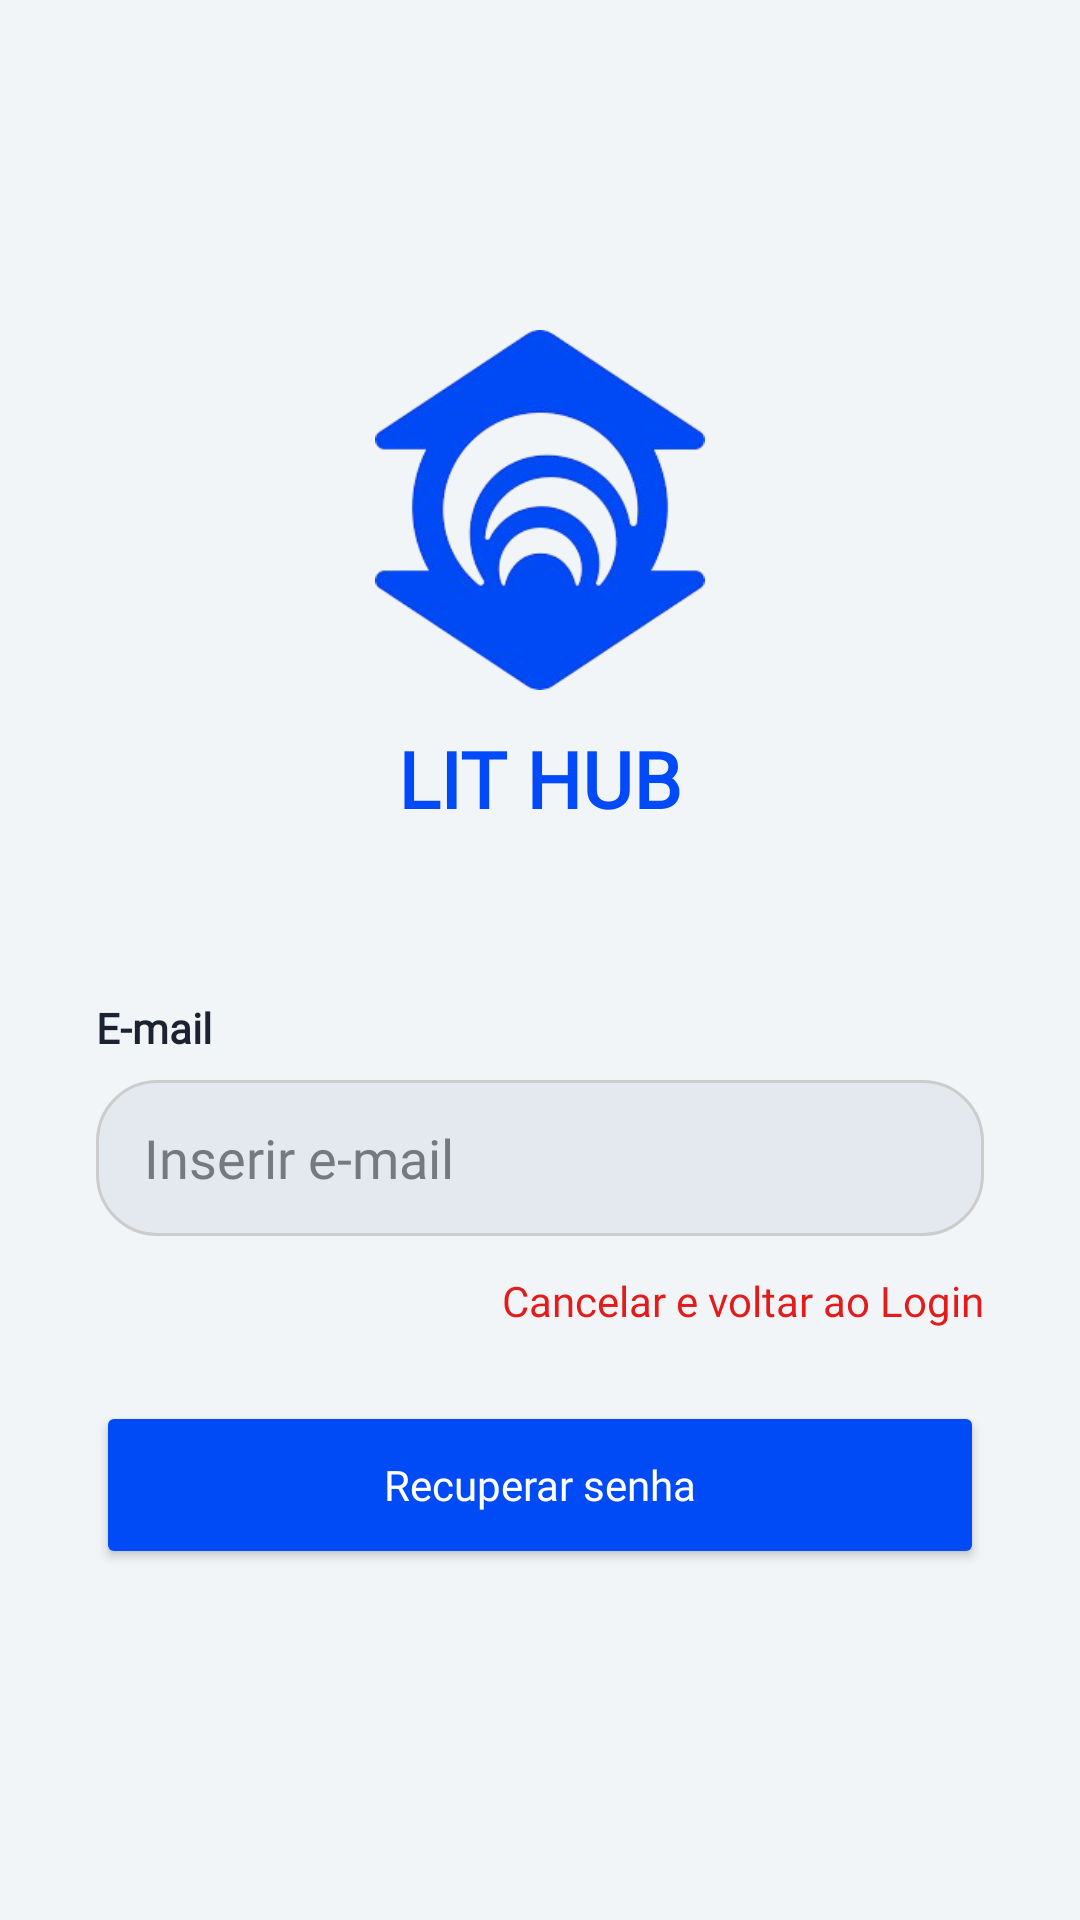

Reconstruct the res/layout file that produces this screen, plus the resources it refers to.
<!-- AndroidManifest.xml: application theme Theme.LitHub -->
<!-- res/layout/activity_recover_password.xml -->
<?xml version="1.0" encoding="utf-8"?>
<ScrollView xmlns:android="http://schemas.android.com/apk/res/android"
    xmlns:app="http://schemas.android.com/apk/res-auto"
    xmlns:tools="http://schemas.android.com/tools"
    android:layout_width="match_parent"
    android:layout_height="match_parent"
    android:background="#F1F5F8"
    android:fillViewport="true">

    <LinearLayout
        android:layout_width="match_parent"
        android:layout_height="wrap_content"
        android:gravity="center_horizontal"
        android:orientation="vertical"
        android:padding="32dp">

        <androidx.constraintlayout.widget.ConstraintLayout
            android:id="@+id/TopNavLayout"
            android:layout_width="match_parent"
            android:layout_height="wrap_content"
            android:paddingVertical="8dp">

            
            <ImageView
                android:id="@+id/btnBack"
                android:layout_width="38dp"
                android:layout_height="38dp"
                android:src="@drawable/back_btn"
                android:clickable="true"
                android:focusable="true"
                android:background="?attr/selectableItemBackgroundBorderless"
                app:layout_constraintBottom_toBottomOf="parent"
                app:layout_constraintStart_toStartOf="parent"
                app:layout_constraintTop_toTopOf="parent"
                app:tint="@color/primary" />

        </androidx.constraintlayout.widget.ConstraintLayout>

        <ImageView
            android:layout_width="120dp"
            android:layout_height="120dp"
            android:layout_marginTop="24dp"
            android:src="@drawable/unifor_logo" />

        <TextView
            android:layout_width="wrap_content"
            android:layout_height="wrap_content"
            android:layout_marginTop="12dp"
            android:fontFamily="@font/montserrat_light"
            android:text="LIT HUB"
            android:textColor="@color/primary"
            android:textSize="26sp"
            android:textStyle="bold" />

        <TextView
            android:layout_width="match_parent"
            android:layout_height="wrap_content"
            android:layout_marginTop="56dp"
            android:fontFamily="@font/montserrat_light"
            android:text="E-mail"
            android:textColor="@color/text_dark"
            android:textStyle="bold" />

        <EditText
            android:id="@+id/etEmail"
            android:layout_width="match_parent"
            android:layout_height="52dp"
            android:layout_marginTop="8dp"
            android:background="@drawable/rounded_shape_1"
            android:fontFamily="@font/montserrat_light"
            android:hint="Inserir e-mail"
            android:inputType="textEmailAddress"
            android:paddingHorizontal="16dp"
            android:textColor="#767A7E"
            android:textColorHint="#767A7E" />

        <TextView
            android:id="@+id/tvRecoverErrorTitle"
            android:layout_width="match_parent"
            android:layout_height="wrap_content"
            android:layout_marginTop="8dp"
            android:fontFamily="@font/montserrat_bold"
            android:text="O e-mail inserido não está cadastrado no banco de dados."
            android:textColor="#C10E30"
            android:textStyle="bold"
            android:visibility="gone" />

        <TextView
            android:id="@+id/tvRecoverErrorBody"
            android:layout_width="match_parent"
            android:layout_height="wrap_content"
            android:layout_marginTop="6dp"
            android:fontFamily="@font/montserrat_light"
            android:text="Por favor, verifique se digitou corretamente ou entre em contato com o suporte."
            android:textColor="@color/text_dark"
            android:visibility="gone" />

        <TextView
            android:id="@+id/tvBackLogin"
            android:layout_width="wrap_content"
            android:layout_height="wrap_content"
            android:layout_gravity="end"
            android:layout_marginTop="12dp"
            android:fontFamily="@font/montserrat_bold"
            android:text="Cancelar e voltar ao Login"
            android:clickable="true"
            android:focusable="true"
            android:textColor="#E41B1B" />

        <Button
            android:id="@+id/btnRecover"
            android:layout_width="match_parent"
            android:layout_height="56dp"
            android:layout_marginTop="24dp"
            android:backgroundTint="#014BF7"
            android:fontFamily="@font/montserrat_bold"
            android:text="Recuperar senha"
            android:textAllCaps="false"
            android:textColor="@color/white" />
    </LinearLayout>
</ScrollView>
<!-- resources referenced by this layout -->
<resources>
  <color name="primary">#004AF9</color>
  <color name="text_dark">#1B2230</color>
  <color name="white">#FFFFFF</color>
  <!-- drawable rounded_shape_1 (drawable) -->
  <?xml version="1.0" encoding="utf-8"?>
  <shape xmlns:android="http://schemas.android.com/apk/res/android"
      android:shape="rectangle">
      
      
      <solid android:color="#E4E9F0" />
      
      
      <corners android:radius="20dp" />
      
      
      <stroke
          android:width="1dp"
          android:color="#CCCCCC" />
      
      
      <padding
          android:left="10dp"
          android:right="10dp"
          android:top="5dp"
          android:bottom="5dp" />
  </shape>
  <!-- drawable unifor_logo: png bitmap (drawable, 50677 bytes) -->
  <style name="Theme.LitHub" parent="Theme.MaterialComponents.DayNight.NoActionBar">
          <item name="colorPrimary">@color/primary</item>
          <item name="colorPrimaryVariant">@color/primary_dark</item>
          <item name="colorOnPrimary">@color/white</item>
          <item name="android:windowBackground">@color/bg_light</item>
      </style>
  <color name="primary_dark">#0037BB</color>
  <color name="bg_light">#F7F9FC</color>
</resources>
